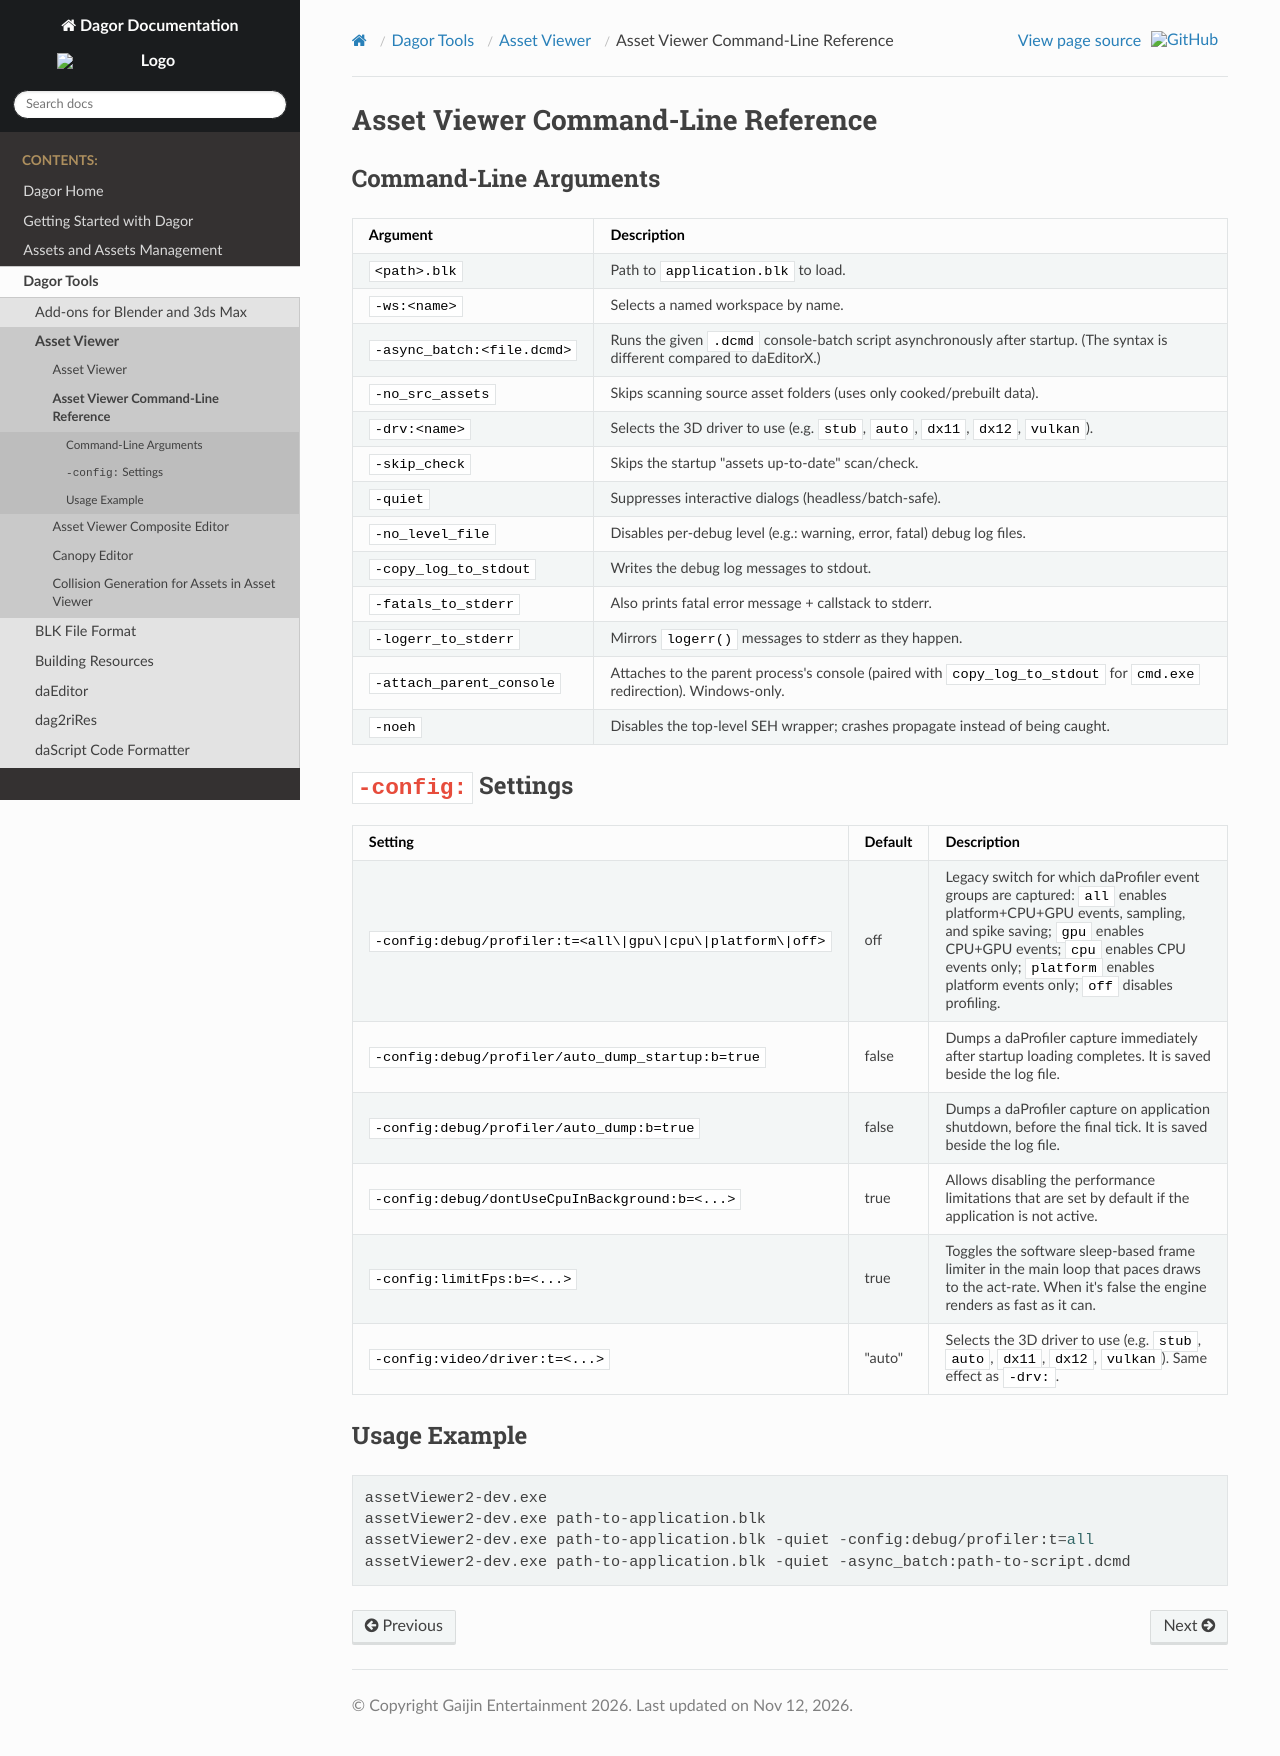

repository: CodeLikeCXK/DagorEngine · page: dagor-tools/asset-viewer/asset_viewer_command_line_reference.html · generator: sphinx

# Asset Viewer Command-Line Reference

## Command-Line Arguments

| Argument | Description |
|---|---|
| `<path>.blk` | Path to `application.blk` to load. |
| `-ws:<name>` | Selects a named workspace by name. |
| `-async_batch:<file.dcmd>` | Runs the given `.dcmd` console-batch script asynchronously after startup. (The syntax is different compared to daEditorX.) |
| `-no_src_assets` | Skips scanning source asset folders (uses only cooked/prebuilt data). |
| `-drv:<name>` | Selects the 3D driver to use (e.g. `stub`, `auto`, `dx11`, `dx12`, `vulkan`). |
| `-skip_check` | Skips the startup "assets up-to-date" scan/check. |
| `-quiet` | Suppresses interactive dialogs (headless/batch-safe). |
| `-no_level_file` | Disables per-debug level (e.g.: warning, error, fatal) debug log files. |
| `-copy_log_to_stdout` | Writes the debug log messages to stdout. |
| `-fatals_to_stderr` | Also prints fatal error message + callstack to stderr. |
| `-logerr_to_stderr` | Mirrors `logerr()` messages to stderr as they happen. |
| `-attach_parent_console` | Attaches to the parent process's console (paired with `copy_log_to_stdout` for `cmd.exe` redirection). Windows-only. |
| `-noeh` | Disables the top-level SEH wrapper; crashes propagate instead of being caught. |

## `-config:` Settings

| Setting | Default | Description |
|---|---|---|
| `-config:debug/profiler:t=<all\|gpu\|cpu\|platform\|off>` | off | Legacy switch for which daProfiler event groups are captured: `all` enables platform+CPU+GPU events, sampling, and spike saving; `gpu` enables CPU+GPU events; `cpu` enables CPU events only; `platform` enables platform events only; `off` disables profiling. |
| `-config:debug/profiler/auto_dump_startup:b=true` | false | Dumps a daProfiler capture immediately after startup loading completes. It is saved beside the log file. |
| `-config:debug/profiler/auto_dump:b=true` | false | Dumps a daProfiler capture on application shutdown, before the final tick. It is saved beside the log file. |
| `-config:debug/dontUseCpuInBackground:b=<...>` | true | Allows disabling the performance limitations that are set by default if the application is not active. |
| `-config:limitFps:b=<...>` | true | Toggles the software sleep-based frame limiter in the main loop that paces draws to the act-rate. When it's false the engine renders as fast as it can. |
| `-config:video/driver:t=<...>` | "auto" | Selects the 3D driver to use (e.g. `stub`, `auto`, `dx11`, `dx12`, `vulkan`). Same effect as `-drv:`. |

## Usage Example

```
assetViewer2-dev.exe
assetViewer2-dev.exe path-to-application.blk
assetViewer2-dev.exe path-to-application.blk -quiet -config:debug/profiler:t=all
assetViewer2-dev.exe path-to-application.blk -quiet -async_batch:path-to-script.dcmd
```
